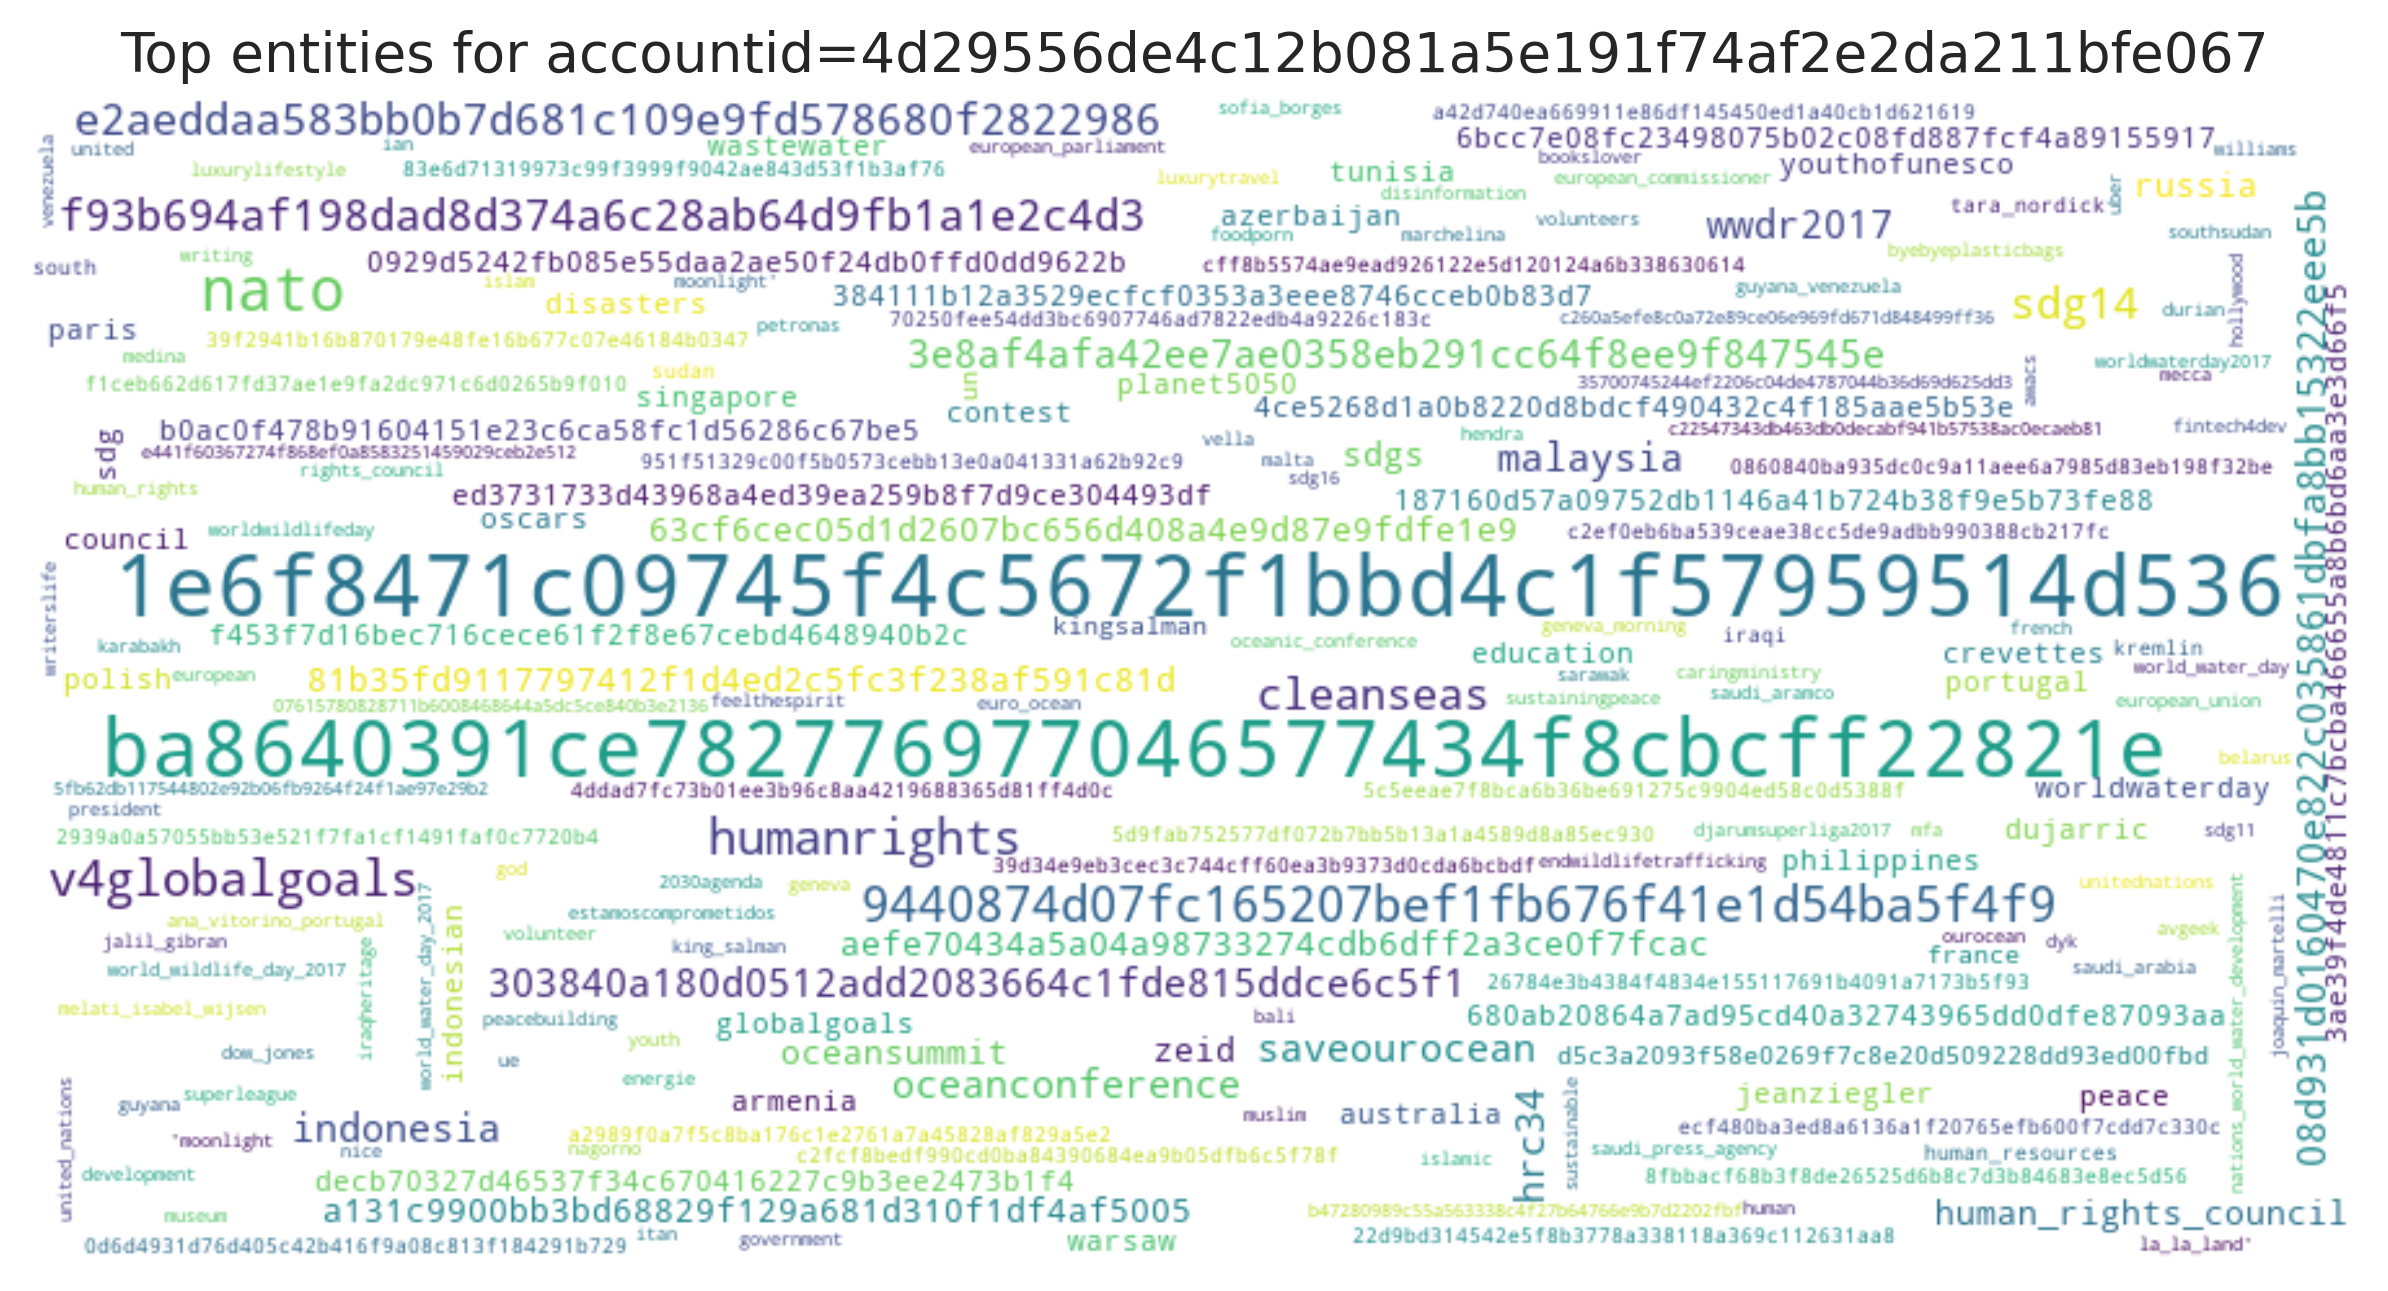

The file beside this chart, header and first rows:
entity, count
1e6f8471c09745f4c5672f1bbd4c1f57959514d5…, 20
ba8640391ce782776977046577434f8cbcff2282…, 18
nato, 9
v4globalgoals, 6
9440874d07fc165207bef1fb676f41e1d54ba5f4…, 6
humanrights, 6
cleanseas, 5
e2aeddaa583bb0b7d681c109e9fd578680f28229…, 5
sdg14, 5
f93b694af198dad8d374a6c28ab64d9fb1a1e2c4…, 5
08d931d0160470e822c035861dbfa8bb15322eee…, 4
oceanconference, 4
303840a180d0512add2083664c1fde815ddce6c5…, 4
hrc34, 4
indonesia, 4
saveourocean, 4
3e8af4afa42ee7ae0358eb291cc64f8ee9f84754…, 4
malaysia, 4
wwdr2017, 4
81b35fd9117797412f1d4ed2c5fc3f238af591c8…, 3
russia, 3
aefe70434a5a04a98733274cdb6dff2a3ce0f7fc…, 3
63cf6cec05d1d2607bc656d408a4e9d87e9fdfe1…, 3
zeid, 3
sdgs, 3
a131c9900bb3bd68829f129a681d310f1df4af50…, 3
oceansummit, 3
human_rights_council, 3
jeanziegler, 2
0929d5242fb085e55daa2ae50f24db0ffd0dd962…, 2
dujarric, 2
sdg, 2
paris, 2
384111b12a3529ecfcf0353a3eee8746cceb0b83…, 2
indonesian, 2
singapore, 2
portugal, 2
azerbaijan, 2
680ab20864a7ad95cd40a32743965dd0dfe87093…, 2
3ae39f4de4811c7bcba466655a8b6bd6aa3e3d66…, 2
youthofunesco, 2
globalgoals, 2
f453f7d16bec716cece61f2f8e67cebd4648940b…, 2
decb70327d46537f34c670416227c9b3ee2473b1…, 2
polish, 2
ed3731733d43968a4ed39ea259b8f7d9ce304493…, 2
187160d57a09752db1146a41b724b38f9e5b73fe…, 2
b0ac0f478b91604151e23c6ca58fc1d56286c67b…, 2
warsaw, 2
planet5050, 2
contest, 2
disasters, 2
australia, 2
tunisia, 2
philippines, 2
oscars, 2
worldwaterday, 2
wastewater, 2
crevettes, 2
education, 2
... 205 more rows
